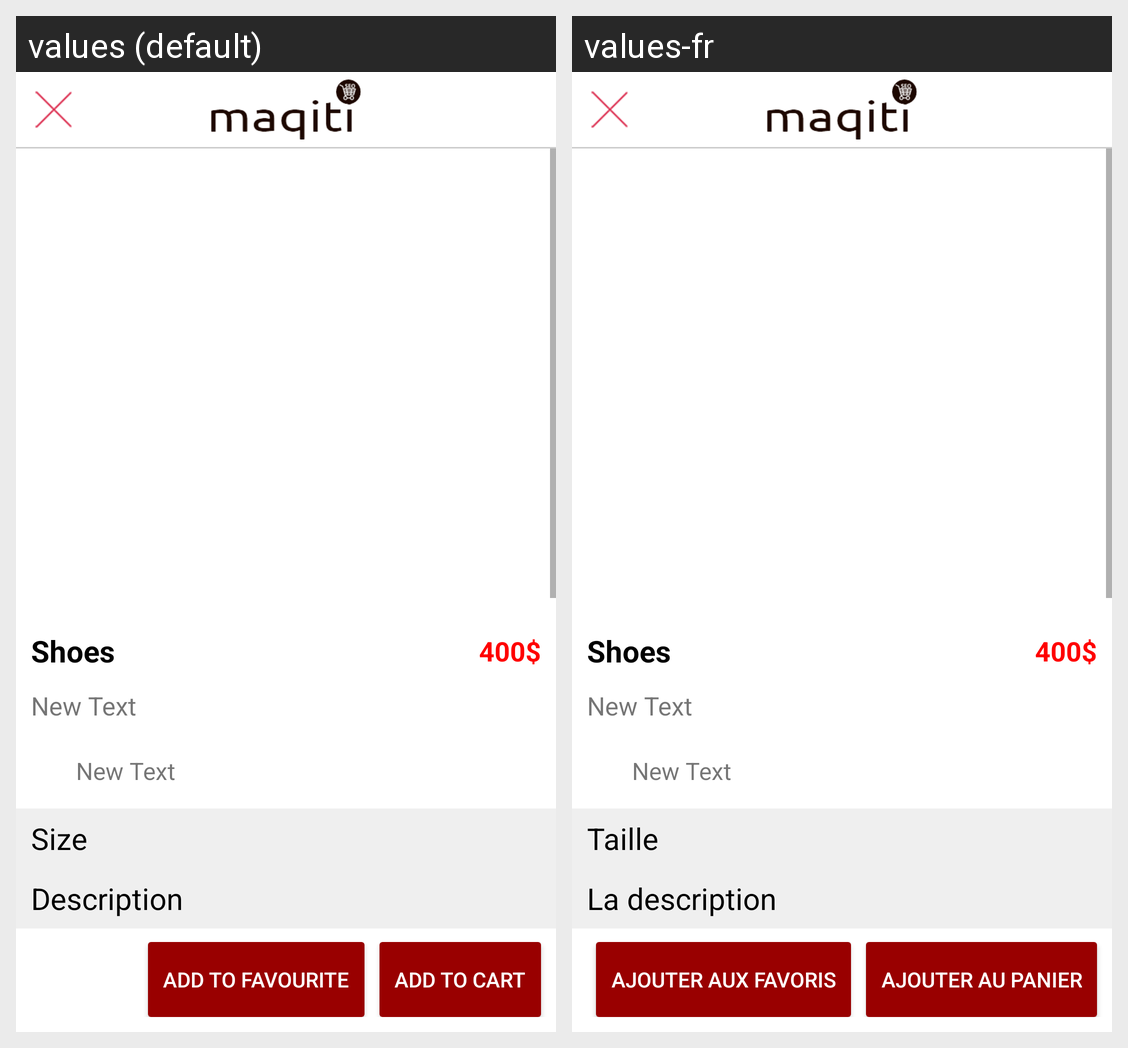

The Android screen above is rendered under two locales of the same app. Produce the string resources it draws, with the default and per-locale values.
Android screen res/layout/activity_detail.xml rendered under 2 locales, left to right: values (default), values-fr. Device: Nexus 5 (rendered at 1080×1920; each locale shown at half size, 540×960, under a caption strip naming it); theme AppTheme.
Strings drawn on this screen, with the default value and each locale's value (text and hints the layout hard-codes, and strings that could not be matched under every locale, appear in the picture but are not listed):

detail_size
  values: Size
  values-fr: Taille

detail_description
  values: Description
  values-fr: La description

detail_addcart
  values: Add to Favourite
  values-fr: Ajouter aux Favoris

detail_buynow
  values: Add to Cart
  values-fr: Ajouter au panier
